The GitHub repository peterhsu2018/AIA_project contains a labelled image folder "datasets" with 2 categories: abnormal, normal. Examples follow, each with its label.

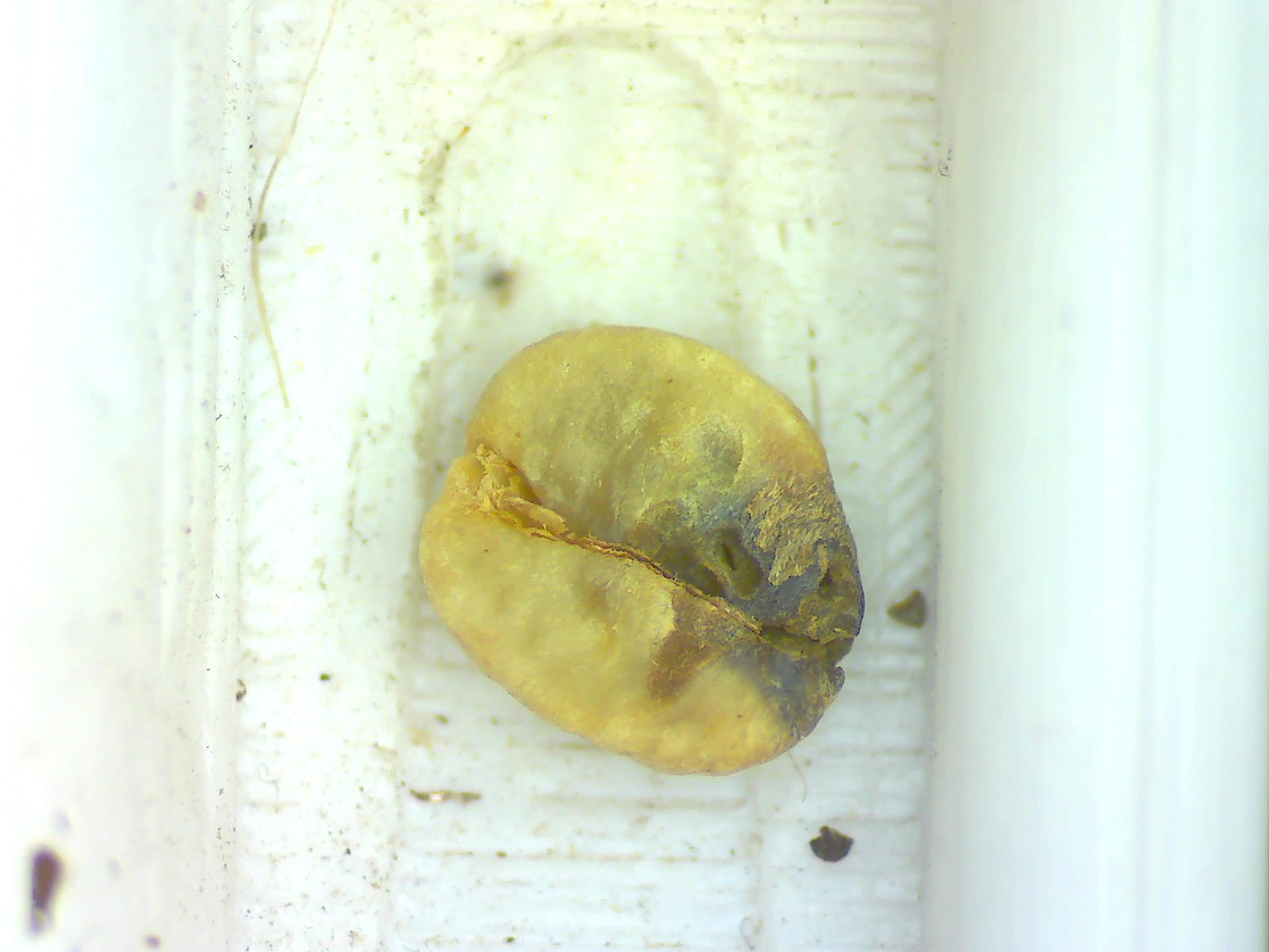
Label: abnormal

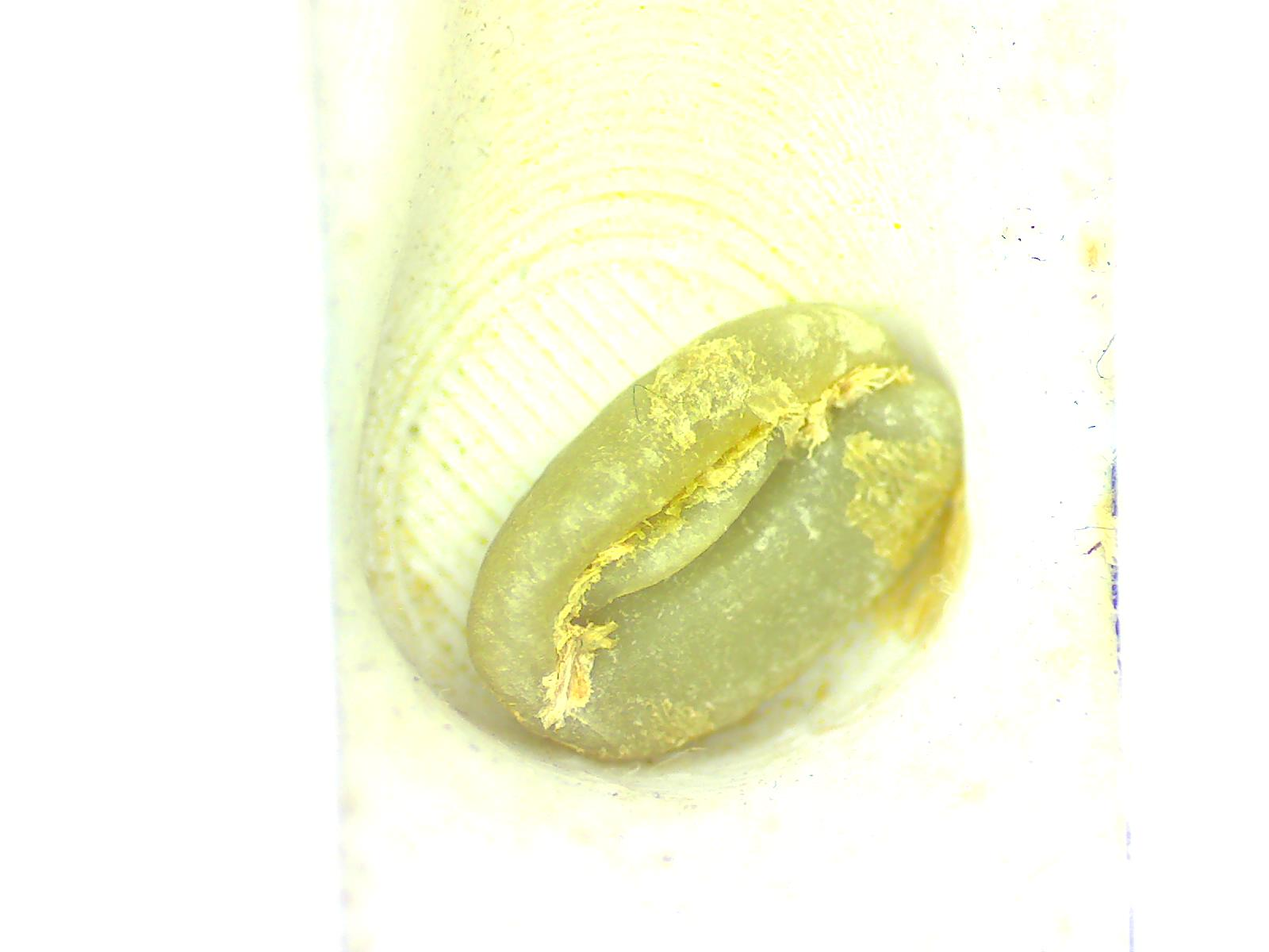
Label: normal

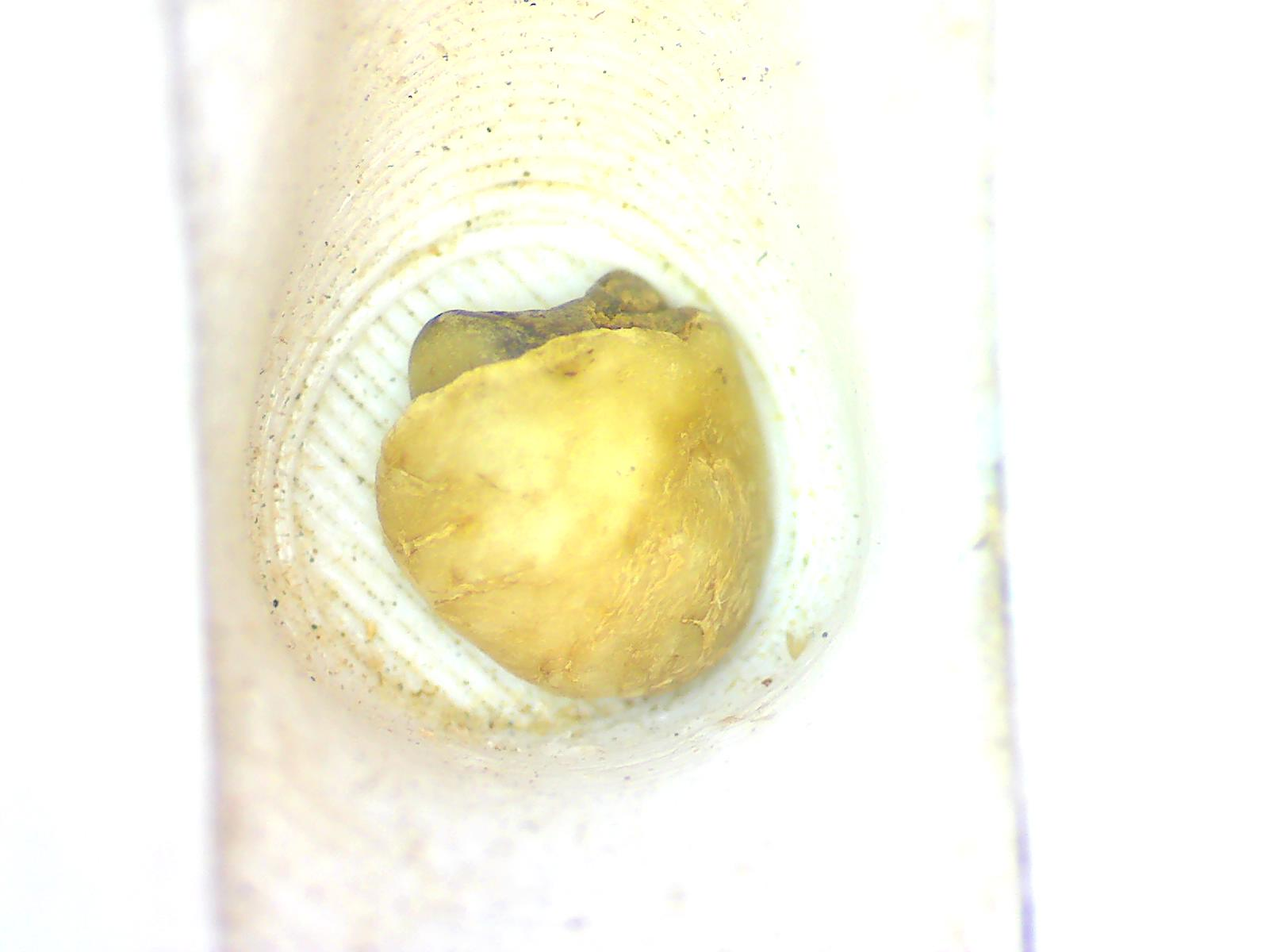
Label: abnormal

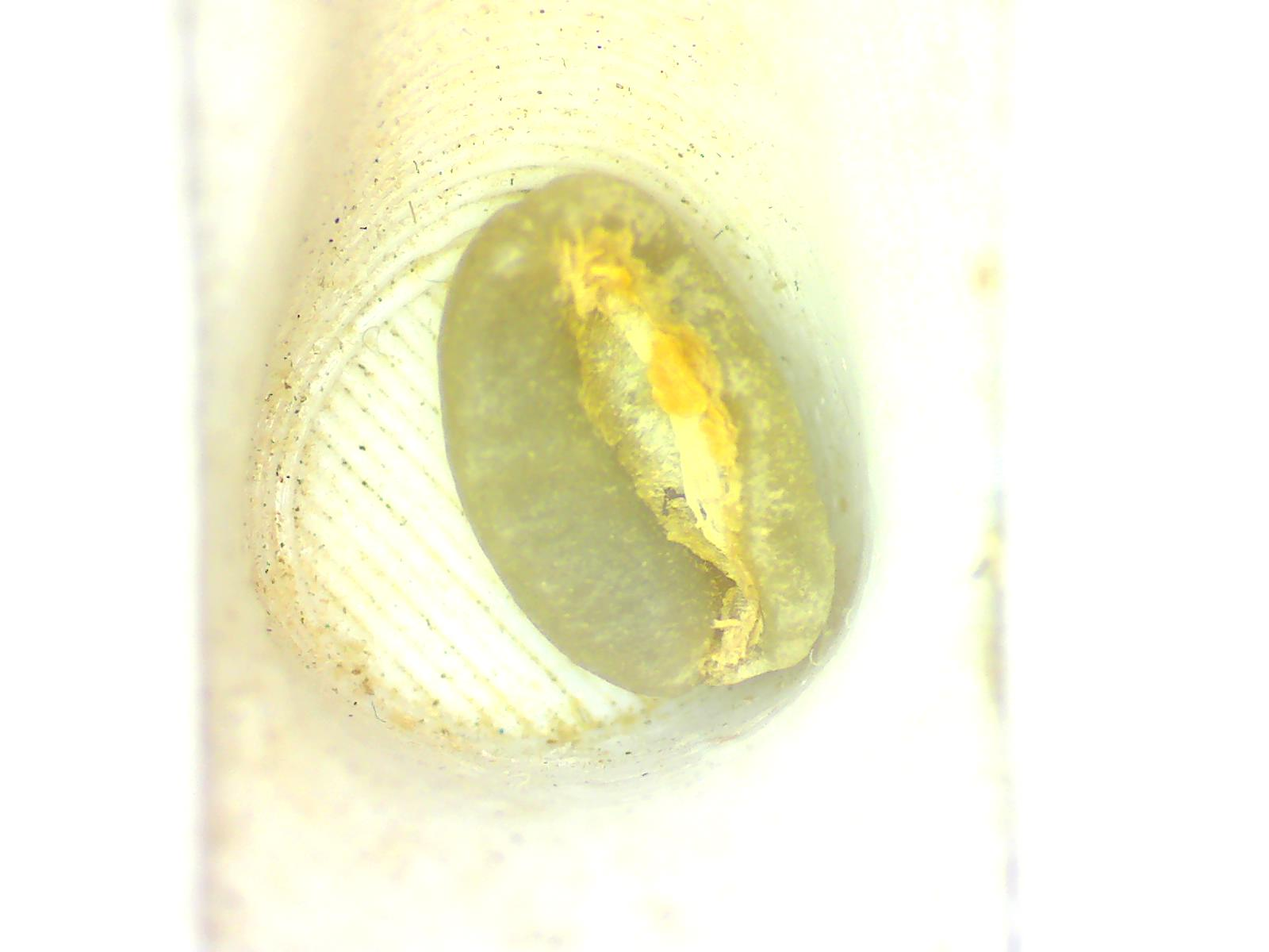
Label: normal

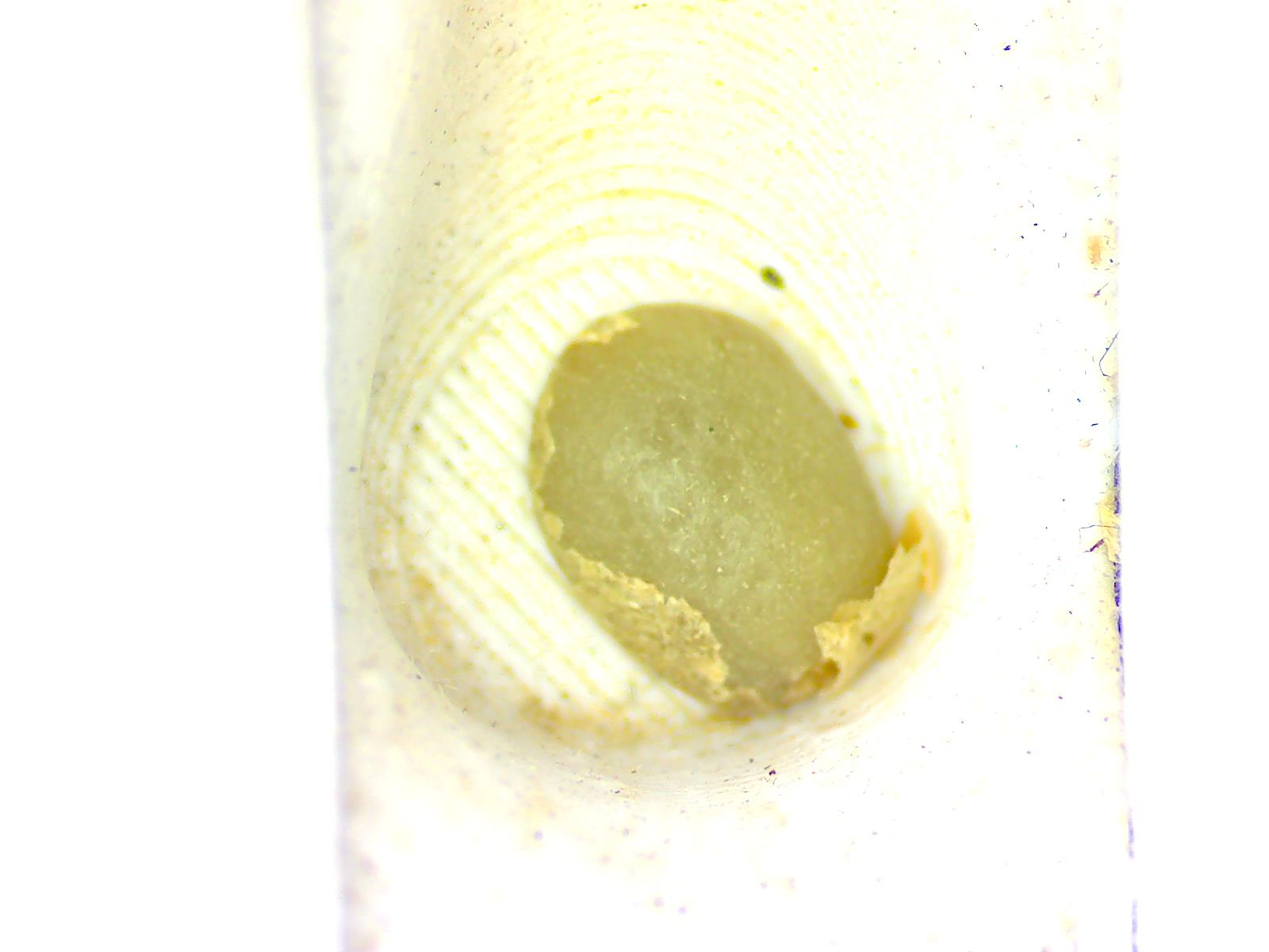
Label: normal

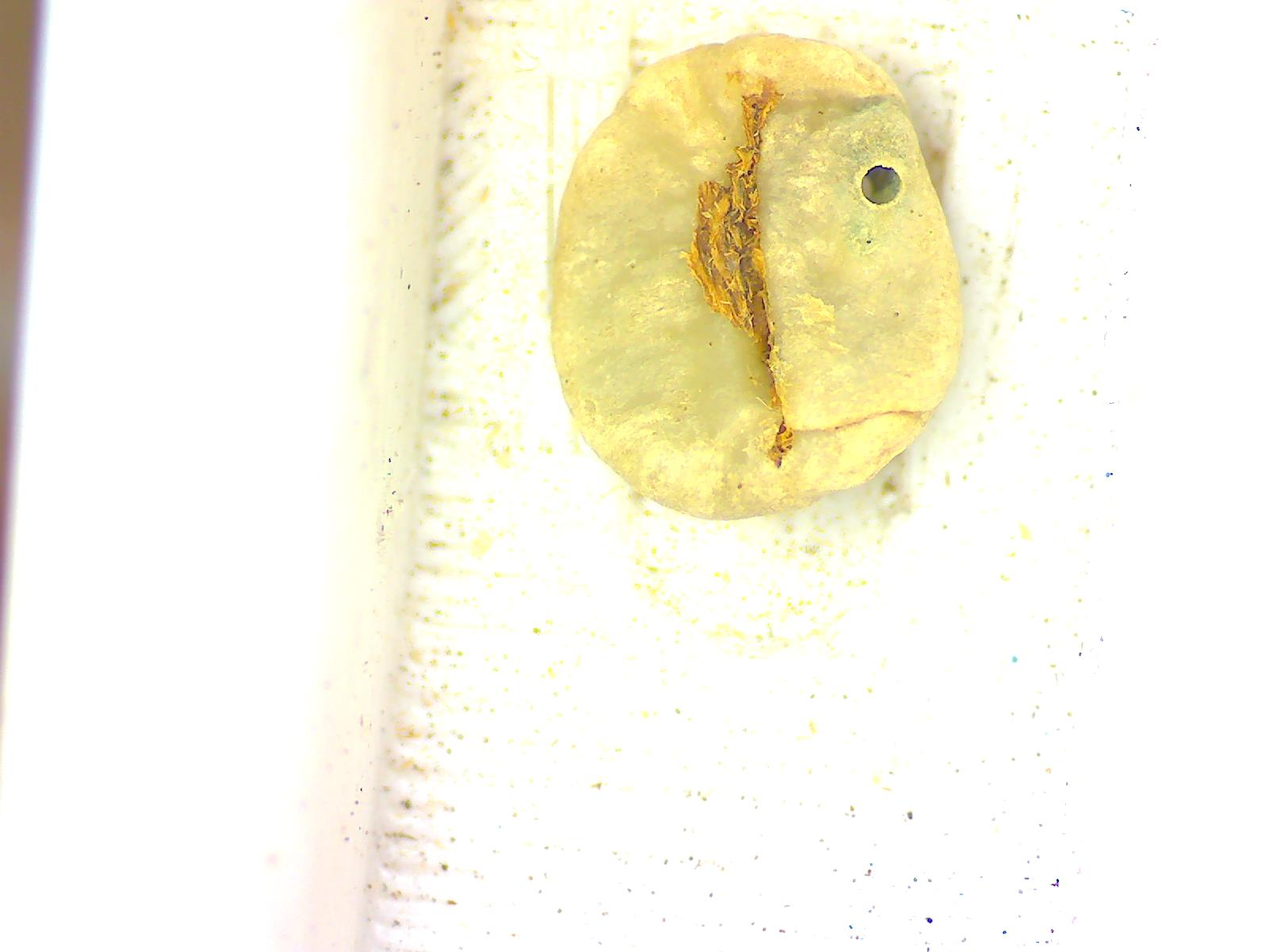
Label: abnormal
